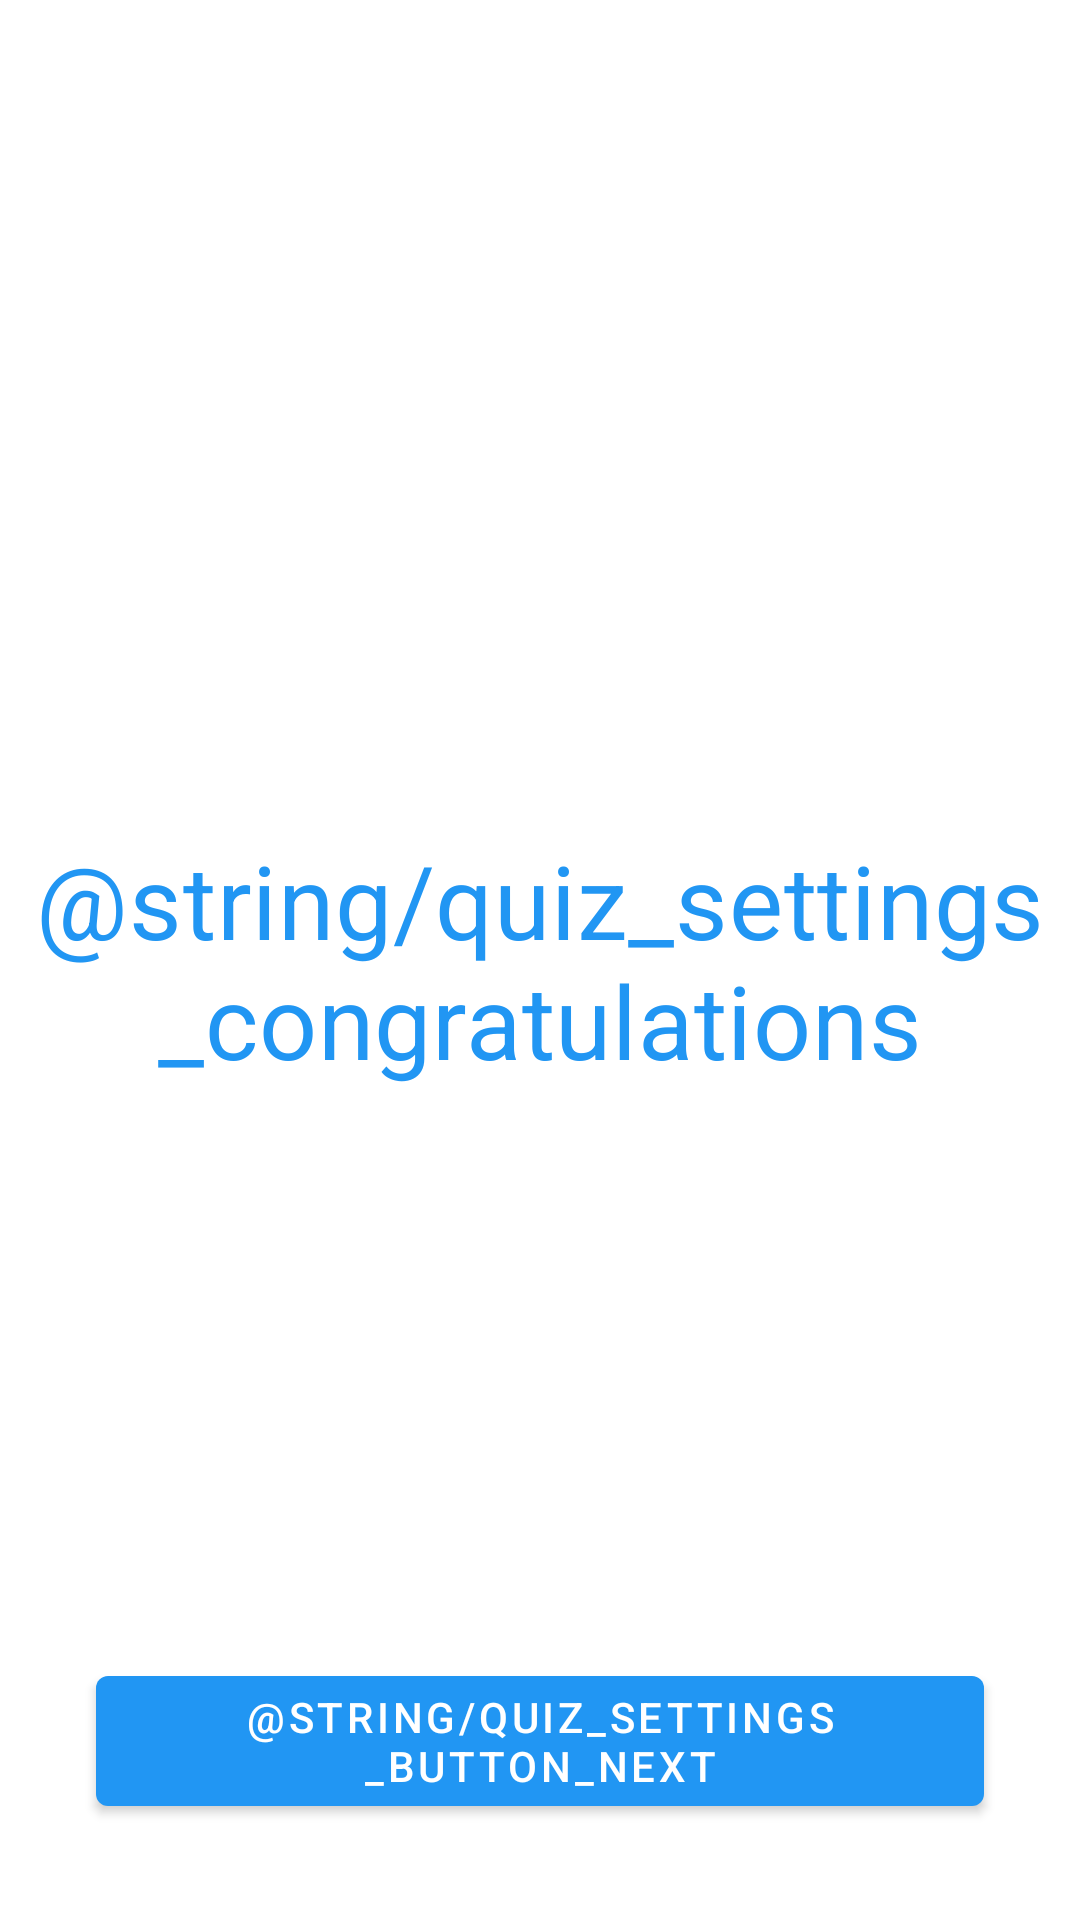

Reconstruct the res/layout file that produces this screen, plus the resources it refers to.
<!-- AndroidManifest.xml: application theme Theme.Brainartist -->
<!-- res/layout/fragment_quiz_settings.xml -->
<?xml version="1.0" encoding="utf-8"?>
<layout xmlns:android="http://schemas.android.com/apk/res/android"
    xmlns:app="http://schemas.android.com/apk/res-auto"
    xmlns:tools="http://schemas.android.com/tools">

    <androidx.constraintlayout.widget.ConstraintLayout
        android:layout_width="match_parent"
        android:layout_height="match_parent"
        tools:context=".view.quiz.QuizSettingsFragment">

        <TextView
            android:layout_width="match_parent"
            android:layout_height="match_parent"
            android:gravity="center"
            android:text="@string/quiz_settings_congratulations"
            android:textAppearance="?attr/textAppearanceHeadline4"
            android:textColor="?attr/colorPrimary" />

        <com.google.android.material.button.MaterialButton
            android:id="@+id/next_button"
            android:layout_width="match_parent"
            android:layout_height="wrap_content"
            android:layout_margin="@dimen/margin_large"
            android:text="@string/quiz_settings_button_next"
            app:layout_constraintBottom_toBottomOf="parent"
            app:layout_constraintLeft_toLeftOf="parent"
            app:layout_constraintRight_toRightOf="parent" />

    </androidx.constraintlayout.widget.ConstraintLayout>
</layout>
<!-- resources referenced by this layout -->
<resources>
  <dimen name="margin_large">32dp</dimen>
  <style name="Theme.Brainartist" parent="Base.Theme.Brainartist">
          <item name="android:windowLightStatusBar">false</item>
      </style>
  <style name="Base.Theme.Brainartist" parent="Theme.MaterialComponents.DayNight.NoActionBar">
          <item name="toolbarStyle">@style/Widget.Brainartist.Toolbar</item>
          <item name="colorPrimary">@color/colorPrimary</item>
          <item name="colorPrimaryDark">@color/colorPrimaryDark</item>
          <item name="colorAccent">@color/colorAccent</item>
          <item name="android:statusBarColor">?attr/colorPrimary</item>
      </style>
  <style name="Widget.Brainartist.Toolbar" parent="Widget.MaterialComponents.Toolbar">
          <item name="titleTextColor">@color/colorPrimary</item>
      </style>
  <color name="colorPrimary">#2196f3</color>
  <color name="colorPrimaryDark">#0069c0</color>
  <color name="colorAccent">#212121</color>
</resources>
